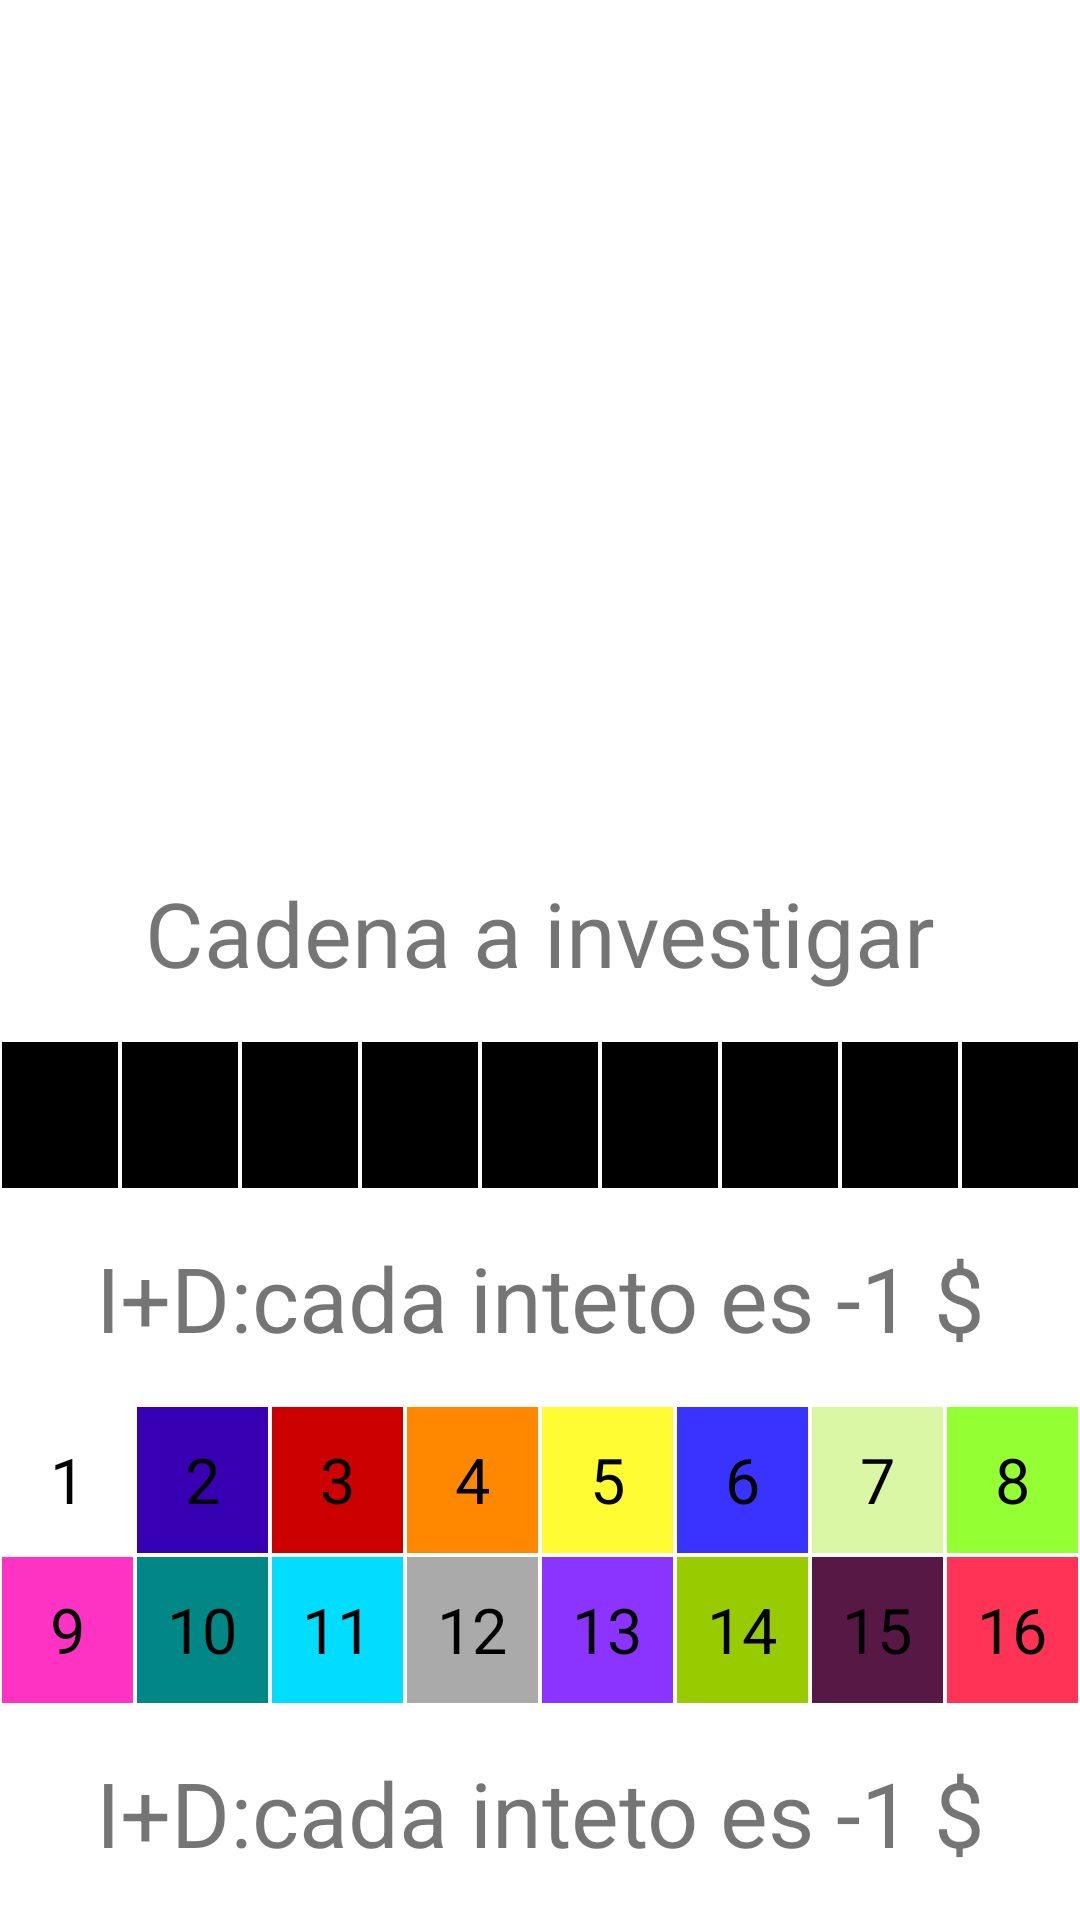

Here is an Android app screen rendered from its layout file. Give the layout XML and the strings, colors and styles it references.
<!-- AndroidManifest.xml: application theme Theme.JuegoID -->
<!-- res/layout/fragment_colores.xml -->
<?xml version="1.0" encoding="utf-8"?>
<LinearLayout xmlns:android="http://schemas.android.com/apk/res/android"
    xmlns:tools="http://schemas.android.com/tools"
    android:layout_width="match_parent"
    android:layout_height="match_parent"
    android:background="@android:color/white"
    android:orientation="vertical"
    tools:context=".ui.Colores">

    <ListView
        android:id="@+id/todasb"
        android:layout_width="match_parent"
        android:layout_height="60dp"
        android:layout_weight="3" />

    <TextView
        android:id="@+id/activos"
        android:layout_width="match_parent"
        android:layout_height="0dp"
        android:layout_weight="1"
        android:gravity="center"
        android:text="@string/cadena"
        android:textSize="30sp" />

    <LinearLayout
        android:layout_width="match_parent"
        android:layout_height="50dp"
        android:orientation="horizontal">

        <TextView
            android:id="@+id/primer"
            style="@style/EspecialTextStyle"
            android:background="@android:color/black"
            android:text="@string/unos" />

        <TextView
            android:id="@+id/segundo"
            style="@style/EspecialTextStyle"
            android:background="@android:color/black"
            android:text="@string/unos" />

        <TextView
            android:id="@+id/tercero"
            style="@style/EspecialTextStyle"
            android:background="@android:color/black"
            android:text="@string/unos" />

        <TextView
            android:id="@+id/cuarto"
            style="@style/EspecialTextStyle"
            android:background="@android:color/black"
            android:text="@string/unos" />

        <TextView
            android:id="@+id/quinto"
            style="@style/EspecialTextStyle"
            android:background="@android:color/black"
            android:text="@string/unos" />


        <TextView
            android:id="@+id/sexto"
            style="@style/EspecialTextStyle"
            android:background="@android:color/black"
            android:text="@string/unos" />

        <TextView
            android:id="@+id/septimo"
            style="@style/EspecialTextStyle"
            android:background="@android:color/black"
            android:text="@string/unos" />

        <TextView
            android:id="@+id/octavo"
            style="@style/EspecialTextStyle"
            android:background="@android:color/black"
            android:text="@string/unos" />

        <TextView
            android:id="@+id/noveno"
            style="@style/EspecialTextStyle"
            android:background="@android:color/black"
            android:text="@string/unos" />
    </LinearLayout>

    <TextView
        android:layout_width="match_parent"
        android:layout_height="0dp"
        android:layout_weight="1"
        android:gravity="center"
        android:text="@string/instruciones"
        android:textSize="30sp" />

    <LinearLayout
        android:layout_width="match_parent"
        android:layout_height="100dp"
        android:orientation="vertical">

        <LinearLayout
            android:layout_width="match_parent"
            android:layout_height="50dp"
            android:orientation="horizontal">

            <TextView
                android:id="@+id/uno"
                style="@style/EspecialTextStyle"
                android:background="@color/white"
                android:text="@string/unos" />

            <TextView
                android:id="@+id/dos"
                style="@style/EspecialTextStyle"
                android:background="@color/purple_700"
                android:text="@string/dos" />

            <TextView
                android:id="@+id/tres"
                style="@style/EspecialTextStyle"
                android:background="@android:color/holo_red_dark"
                android:text="@string/tres" />

            <TextView
                android:id="@+id/cuatro"
                style="@style/EspecialTextStyle"
                android:background="@android:color/holo_orange_dark"
                android:text="@string/cuatro" />

            <TextView
                android:id="@+id/cinco"
                style="@style/EspecialTextStyle"
                android:background="@color/amar"
                android:text="@string/cinco" />

            <TextView
                android:id="@+id/seis"
                style="@style/EspecialTextStyle"
                android:background="@color/azul"
                android:text="@string/seis" />

            <TextView
                android:id="@+id/siete"
                style="@style/EspecialTextStyle"
                android:background="@color/cia"
                android:text="@string/siete" />

            <TextView
                android:id="@+id/ocho"
                style="@style/EspecialTextStyle"
                android:background="@color/ver"
                android:text="@string/ocho" />
        </LinearLayout>

        <LinearLayout
            android:layout_width="match_parent"
            android:layout_height="50dp"
            android:orientation="horizontal">

            <TextView
                android:id="@+id/nueve"
                style="@style/EspecialTextStyle"
                android:background="@color/roj"
                android:text="@string/nueve" />

            <TextView
                android:id="@+id/diez"
                style="@style/EspecialTextStyle"
                android:background="@color/teal_700"
                android:text="@string/diez" />

            <TextView
                android:id="@+id/once"
                style="@style/EspecialTextStyle"
                android:background="@android:color/holo_blue_bright"
                android:text="@string/once" />

            <TextView
                android:id="@+id/doce"
                style="@style/EspecialTextStyle"
                android:background="@android:color/darker_gray"
                android:text="@string/doce" />

            <TextView
                android:id="@+id/trece"
                style="@style/EspecialTextStyle"
                android:background="@color/mor"
                android:text="@string/trece" />

            <TextView
                android:id="@+id/catorce"
                style="@style/EspecialTextStyle"
                android:background="@android:color/holo_green_light"
                android:text="@string/catorce" />
            <TextView
                android:id="@+id/quince"
                style="@style/EspecialTextStyle"
                android:background="@color/ap"
                android:text="@string/quince" />

            <TextView
                android:id="@+id/diezseis"
                style="@style/EspecialTextStyle"
                android:background="@color/op"
                android:text="@string/diezseis" />

        </LinearLayout>



    </LinearLayout>
    <TextView
        android:layout_width="match_parent"
        android:layout_height="0dp"
        android:layout_weight="1"
        android:gravity="center"
        android:text="@string/parteBaja"
        android:textSize="30sp" />

</LinearLayout>
<!-- resources referenced by this layout -->
<resources>
  <color name="amar">#FFFC33</color>
  <color name="ap">#581845</color>
  <color name="azul">#3933FF</color>
  <color name="cia">#DAF7A6</color>
  <color name="mor">#8B33FF</color>
  <color name="op">#FF3356</color>
  <color name="purple_700">#FF3700B3</color>
  <color name="roj">#FF33C3</color>
  <color name="teal_700">#FF018786</color>
  <color name="ver">#94FF33</color>
  <color name="white">#FFFFFFFF</color>
  <string name="cadena">Cadena a investigar</string>
  <string name="catorce">14</string>
  <string name="cinco">5</string>
  <string name="cuatro">4</string>
  <string name="diez">10</string>
  <string name="diezseis">16</string>
  <string name="doce">12</string>
  <string name="dos">2</string>
  <string name="instruciones">I+D:cada inteto es -1 $</string>
  <string name="nueve">9</string>
  <string name="ocho">8</string>
  <string name="once">11</string>
  <string name="parteBaja">I+D:cada inteto es -1 $</string>
  <string name="quince">15</string>
  <string name="seis">6</string>
  <string name="siete">7</string>
  <string name="trece">13</string>
  <string name="tres">3</string>
  <string name="unos">1</string>
  <style name="EspecialTextStyle">
          <item name="android:layout_width">0dp</item>
          <item name="android:layout_height">match_parent</item>
          <item name="android:layout_weight">1</item>
          <item name="android:textSize">21sp</item>
          <item name="android:textColor">@android:color/black</item>
          <item name="android:gravity">center</item>
          <item name="android:layout_margin">0.5dp</item>
      </style>
  <style name="Theme.JuegoID" parent="Theme.MaterialComponents.DayNight.DarkActionBar">
          
          <item name="colorPrimary">@color/purple_500</item>
          <item name="colorPrimaryVariant">@color/purple_700</item>
          <item name="colorOnPrimary">@color/white</item>
          
          <item name="colorSecondary">@color/teal_200</item>
          <item name="colorSecondaryVariant">@color/teal_700</item>
          <item name="colorOnSecondary">@color/black</item>
          
          <item name="android:statusBarColor" tools:targetApi="l">?attr/colorPrimaryVariant</item>
          
      </style>
  <color name="purple_500">#FF6200EE</color>
  <color name="teal_200">#FF03DAC5</color>
  <color name="black">#FF000000</color>
</resources>
